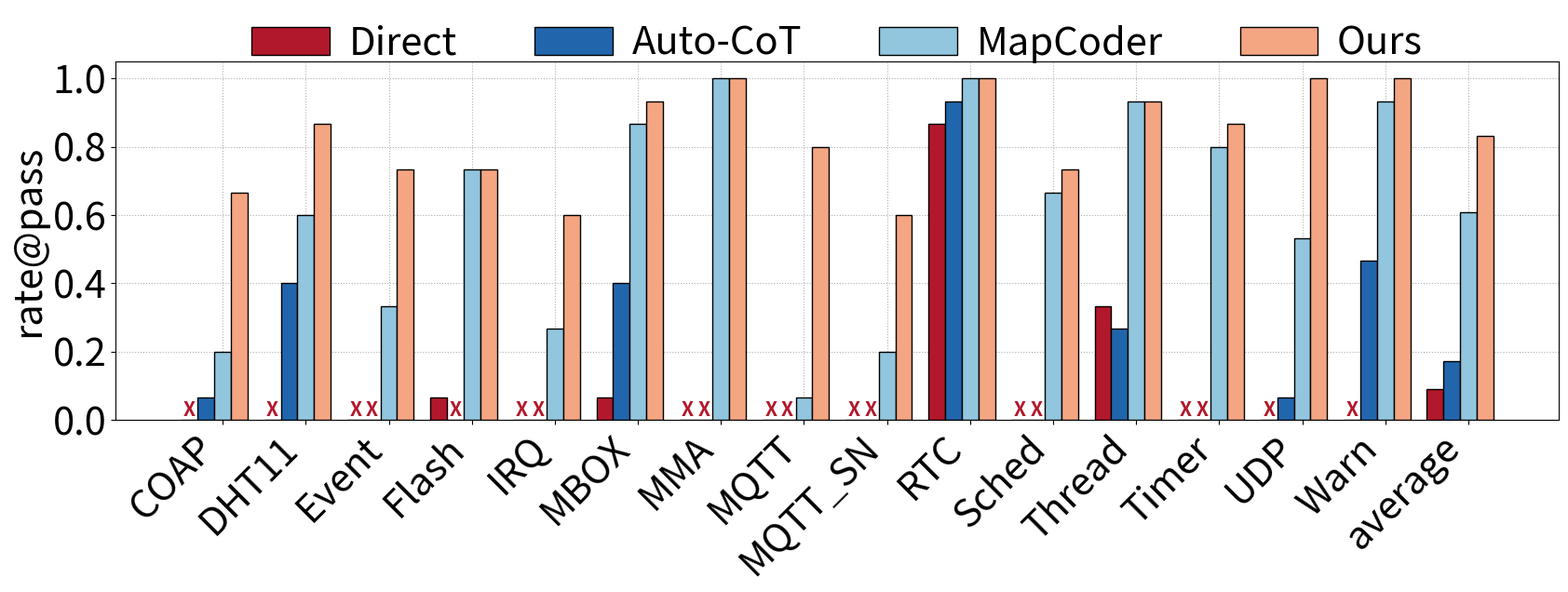

Python code for this plot:
import numpy as np
import matplotlib.pyplot as plt
from matplotlib.pyplot import MultipleLocator

datasets = [
"COAP",
"DHT11",
"Event",
"Flash",
"IRQ",
"MBOX",
"MMA",
"MQTT",
"MQTT_SN",
"RTC",
"Sched",
"Thread",
"Timer",
"UDP",
"Warn",
"average"
]

direct =[
"000000000000000",
"000000000000000",
"000000000000000",
"100000000000000",
"000000000000000",
"000000000000010",
"000000000000000",
"000000000000000",
"000000000000000",
"111110111011111",
"000000000000000",
"010001010010001",
"000000000000000",
"000000000000000",
"000000000000000"
]

direct_rate = []  
for binary_string in direct:
    count_of_ones = binary_string.count('1') 
    total_length = len(binary_string)        
    proportion_of_ones = count_of_ones / total_length  
    direct_rate.append(proportion_of_ones)  
direct_rate.append(sum(direct_rate)/len(direct_rate)) 

autocot =[
"100000000000000",
"001001001010011",
"000000000000000",
"000000000000000",
"000000000000000",
"000000100111011",
"000000000000000",
"000000000000000",
"000000000000000",
"111111011111111",
"000000000000000",
"100000001000110",
"000000000000000",
"000100000000000",
"111001100001010"
]

autocot_rate = []  
for binary_string in autocot:
    count_of_ones = binary_string.count('1') 
    total_length = len(binary_string)        
    proportion_of_ones = count_of_ones / total_length  
    autocot_rate.append(proportion_of_ones)  
autocot_rate.append(sum(autocot_rate)/len(autocot_rate)) 

MapCoder =[
"001110000000000",
"111110010110100",
"001011000001001",
"111101110001111",
"000000001110001",
"011111111111110",
"111111111111111",
"000000000001000",
"001000000000011",
"111111111111111",
"100111110100111",
"111111011111111",
"111000111111111",
"101001010101101",
"111111111111101"

]

MapCoder_rate = []  
for binary_string in MapCoder:
    count_of_ones = binary_string.count('1') 
    total_length = len(binary_string)        
    proportion_of_ones = count_of_ones / total_length  
    MapCoder_rate.append(proportion_of_ones)   
MapCoder_rate.append(sum(MapCoder_rate)/len(MapCoder_rate)) 

IoTPilot =[
"110100110111101",
"111011101111111",
"111111100111100",
"111110110111100",
"110101011010110",
"110111111111111",
"111111111111111",
"101111011111011",
"110011011101010",
"111111111111111",
"111110100110111",
"111111110111111",
"111111111100111",
"111111111111111",
"111111111111111"
]

IoTPilot_rate = []  
for binary_string in IoTPilot:
    count_of_ones = binary_string.count('1') 
    total_length = len(binary_string)        
    proportion_of_ones = count_of_ones / total_length  
    IoTPilot_rate.append(proportion_of_ones)   
IoTPilot_rate.append(sum(IoTPilot_rate)/len(IoTPilot_rate)) 

color = ["#B2182B", "#2166AC", "#92C5DE", "#F4A582"] 
xticks = np.arange(len(datasets))
width = 0.2

plt.rcParams['pdf.fonttype'] = 42 
fig, ax = plt.subplots(figsize=(20, 5), dpi=1000)
ax.grid(axis="both", linestyle='dotted', zorder=0)

ax.bar(xticks - 2* width, direct_rate, width=width, label="Direct", color=color[0], alpha=1, zorder=15, linewidth=1, edgecolor='black')
ax.bar(xticks - 1 * width, autocot_rate, width=width, label="Auto-CoT", color=color[1], alpha=1, zorder=15, linewidth=1, edgecolor='black')
ax.bar(xticks, MapCoder_rate, width=width, label="MapCoder", color=color[2], alpha=1, zorder=15, linewidth=1, edgecolor='black')
ax.bar(xticks + 1 * width, IoTPilot_rate, width=width, label="Ours", color=color[3], alpha=1, zorder=15, linewidth=1, edgecolor='black')

for i in range(len(datasets)):
    for j, rate in enumerate([direct_rate[i], autocot_rate[i], MapCoder_rate[i], IoTPilot_rate[i]]):
        if rate == 0:
            ax.text(
                xticks[i] + (j - 2) * width, 0, 'X', 
                color=color[0], 
                fontsize=15,  
                fontweight='bold',  
                ha='center', 
                va='bottom', 
                zorder=20
            )


ax.set_ylabel("rate@pass", fontsize=30)
plt.legend(loc='upper center', ncol=5, fontsize=30, bbox_to_anchor=(0.5, 1.20), frameon=False, handletextpad=0.5)
ax.set_ylim([0, 1.05])
ax.yaxis.set_major_locator(MultipleLocator(0.2)) 
ax.yaxis.set_tick_params(labelsize=30)
ax.set_xticks(xticks, datasets, rotation=45, fontsize=30, ha='right')

# ax.set_xticks([])
# plt.tick_params(labelsize=35)

plt.show()
plt.savefig("overall_deepseek.pdf", bbox_inches='tight')
plt.close()
